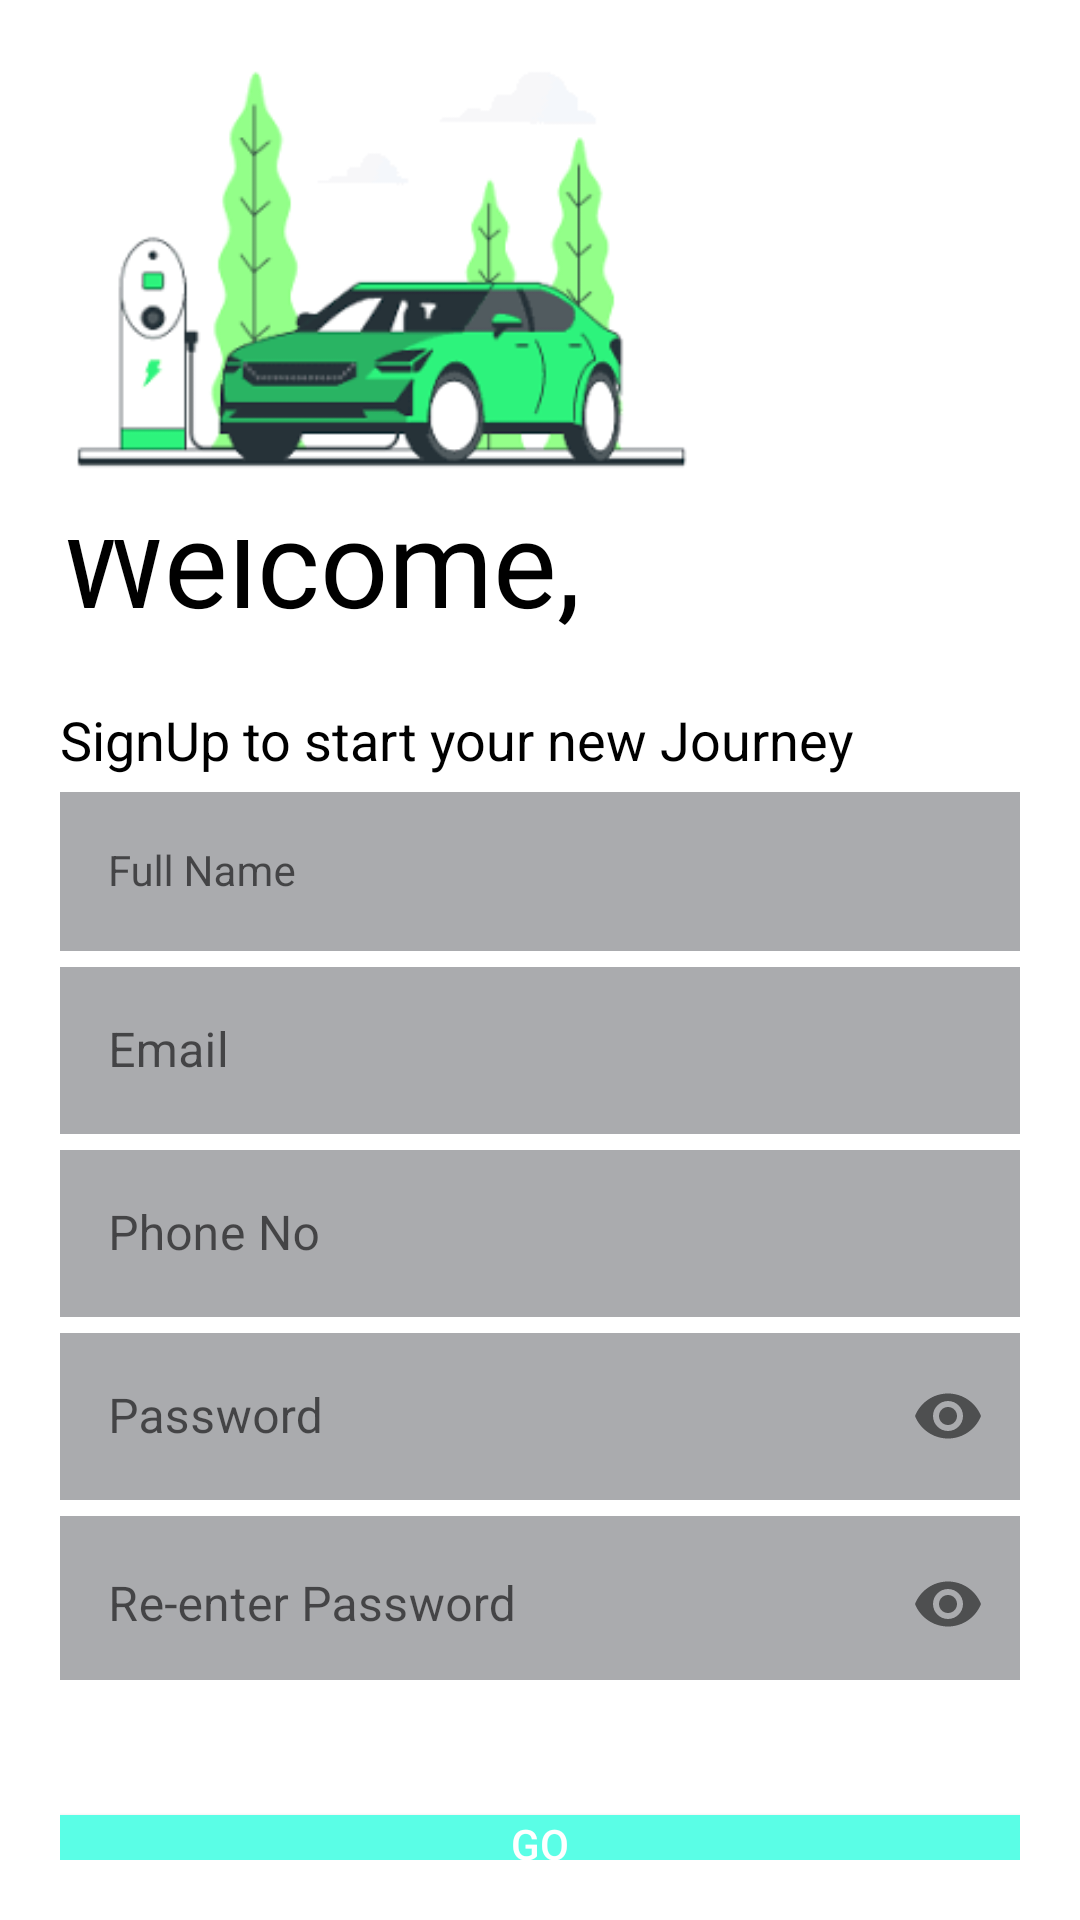

This screen was rendered from an Android layout file. Write that file and the resources it references.
<!-- AndroidManifest.xml: application theme Theme.VoltFinder -->
<!-- res/layout/activity_signup.xml -->
<?xml version="1.0" encoding="utf-8"?>
<LinearLayout xmlns:android="http://schemas.android.com/apk/res/android"
    xmlns:app="http://schemas.android.com/apk/res-auto"
    xmlns:tools="http://schemas.android.com/tools"
    android:layout_width="match_parent"
    android:layout_height="match_parent"
    tools:context=".signup"
    android:orientation="vertical"
    android:background="#fff"
    android:padding="20dp">

    <ImageView
        android:layout_width="214dp"
        android:layout_height="140dp"
        android:src="@drawable/images"
        android:transitionName="logo_image"
        tools:srcCompat="@drawable/images" />

    <LinearLayout
        android:layout_width="match_parent"
        android:layout_height="380dp"
        android:layout_marginTop="20dp"
        android:layout_marginBottom="20dp"
        android:orientation="vertical"
        android:visibility="visible"
        tools:visibility="visible">

        <TextView
            android:layout_width="wrap_content"
            android:layout_height="74dp"
            android:layout_marginTop="-20dp"
            android:fontFamily="@font/bungee"
            android:text="Welcome,"
            android:textColor="#000"
            android:textSize="40sp"
            android:transitionName="logo_text" />

        <TextView
            android:layout_width="wrap_content"
            android:layout_height="wrap_content"
            android:text="SignUp to start your new Journey"
            android:textColor="#000"
            android:textSize="18sp"
            android:transitionName="logo_desc" />

        <com.google.android.material.textfield.TextInputLayout
            android:id="@+id/editTextTextPersonName"
            style="@style/Widget.MaterialComponents.TextInputLayout.OutlinedBox"
            android:layout_width="match_parent"
            android:layout_height="wrap_content"
            android:hint="Full Name"
            android:textColor="#000"
            tools:ignore="HardcodedText">

            <com.google.android.material.textfield.TextInputEditText
                android:layout_width="match_parent"
                android:layout_height="wrap_content"
                android:background="@color/material_dynamic_neutral70"
                android:inputType="text"
                android:textAppearance="@style/TextAppearance.AppCompat.Body1"
                android:textColor="@color/black"
                android:visibility="visible"
                tools:visibility="visible" />
        </com.google.android.material.textfield.TextInputLayout>

        <com.google.android.material.textfield.TextInputLayout
            android:id="@+id/editTextTextEmail"
            style="@style/Widget.MaterialComponents.TextInputLayout.OutlinedBox"
            android:layout_width="match_parent"
            android:layout_height="wrap_content"
            android:hint="Email"
            android:textColor="#000">

            <com.google.android.material.textfield.TextInputEditText
                android:layout_width="match_parent"
                android:layout_height="wrap_content"
                android:background="@color/material_dynamic_neutral70"
                android:inputType="textEmailAddress"
                android:textColor="@color/black" />
        </com.google.android.material.textfield.TextInputLayout>

        <com.google.android.material.textfield.TextInputLayout
            android:id="@+id/editphnnumber"
            style="@style/Widget.MaterialComponents.TextInputLayout.OutlinedBox"
            android:layout_width="match_parent"
            android:layout_height="wrap_content"
            android:hint="Phone No"
            android:textColor="#000">

            <com.google.android.material.textfield.TextInputEditText
                android:layout_width="match_parent"
                android:layout_height="wrap_content"
                android:background="@color/material_dynamic_neutral70"
                android:inputType="number"
                android:textColor="@color/black" />
        </com.google.android.material.textfield.TextInputLayout>

        <com.google.android.material.textfield.TextInputLayout
            android:id="@+id/editTextPassword"
            style="@style/Widget.MaterialComponents.TextInputLayout.OutlinedBox"
            android:layout_width="match_parent"
            android:layout_height="wrap_content"
            android:hint="Password"
            android:textColor="#000"
            android:transitionName="password_tran"
            app:passwordToggleEnabled="true">

            <com.google.android.material.textfield.TextInputEditText
                android:layout_width="match_parent"
                android:layout_height="wrap_content"
                android:background="@color/material_dynamic_neutral70"
                android:inputType="textPassword"
                android:textColor="@color/black">

            </com.google.android.material.textfield.TextInputEditText>
        </com.google.android.material.textfield.TextInputLayout>

        <com.google.android.material.textfield.TextInputLayout
            android:id="@+id/editTextRepassword"
            style="@style/Widget.MaterialComponents.TextInputLayout.OutlinedBox"
            android:layout_width="match_parent"
            android:layout_height="wrap_content"
            android:hint="Re-enter Password"
            android:textColor="#000"
            android:transitionName="password_tran"
            app:passwordToggleEnabled="true">

            <com.google.android.material.textfield.TextInputEditText
                android:layout_width="match_parent"
                android:layout_height="59dp"
                android:background="@color/material_dynamic_neutral70"
                android:inputType="textPassword"
                android:textColor="@color/black"></com.google.android.material.textfield.TextInputEditText>
        </com.google.android.material.textfield.TextInputLayout>
    </LinearLayout>
    <RelativeLayout
        android:layout_width="match_parent"
        android:layout_height="25dp"
        android:background="#fff"
        android:padding="20dp">
    </RelativeLayout>

    <Button
        android:id="@+id/button"
        android:layout_width="match_parent"
        android:layout_height="wrap_content"
        android:background="#5afee6"
        android:shadowColor="#FFFFFF"
        android:text="GO"
        android:textColor="#fff"
        android:transitionName="button_tran"
        app:rippleColor="#14F4C0"
        app:strokeColor="#0AF4D1" />

    <Button
        android:id="@+id/reg_login_btn"
        android:layout_width="match_parent"
        android:layout_height="51dp"
        android:background="#00000000"
        android:text="Already have an account? LogIn" />
</LinearLayout>
<!-- resources referenced by this layout -->
<resources>
  <color name="black">#FF000000</color>
  <!-- drawable images: png bitmap (drawable, 7364 bytes) -->
  <style name="Theme.VoltFinder" parent="Theme.MaterialComponents.DayNight.NoActionBar">
          
          <item name="colorPrimary">@color/purple_500</item>
          <item name="colorPrimaryVariant">@color/purple_700</item>
          <item name="colorOnPrimary">@color/black</item>
          
          <item name="colorSecondary">@color/teal_200</item>
          <item name="colorSecondaryVariant">@color/teal_700</item>
          <item name="colorOnSecondary">@color/black</item>
          
          <item name="android:statusBarColor">?attr/colorPrimaryVariant</item>
          
      </style>
  <color name="purple_500">#FF6200EE</color>
  <color name="purple_700">#FF3700B3</color>
  <color name="teal_200">#FF03DAC5</color>
  <color name="teal_700">#FF018786</color>
</resources>
